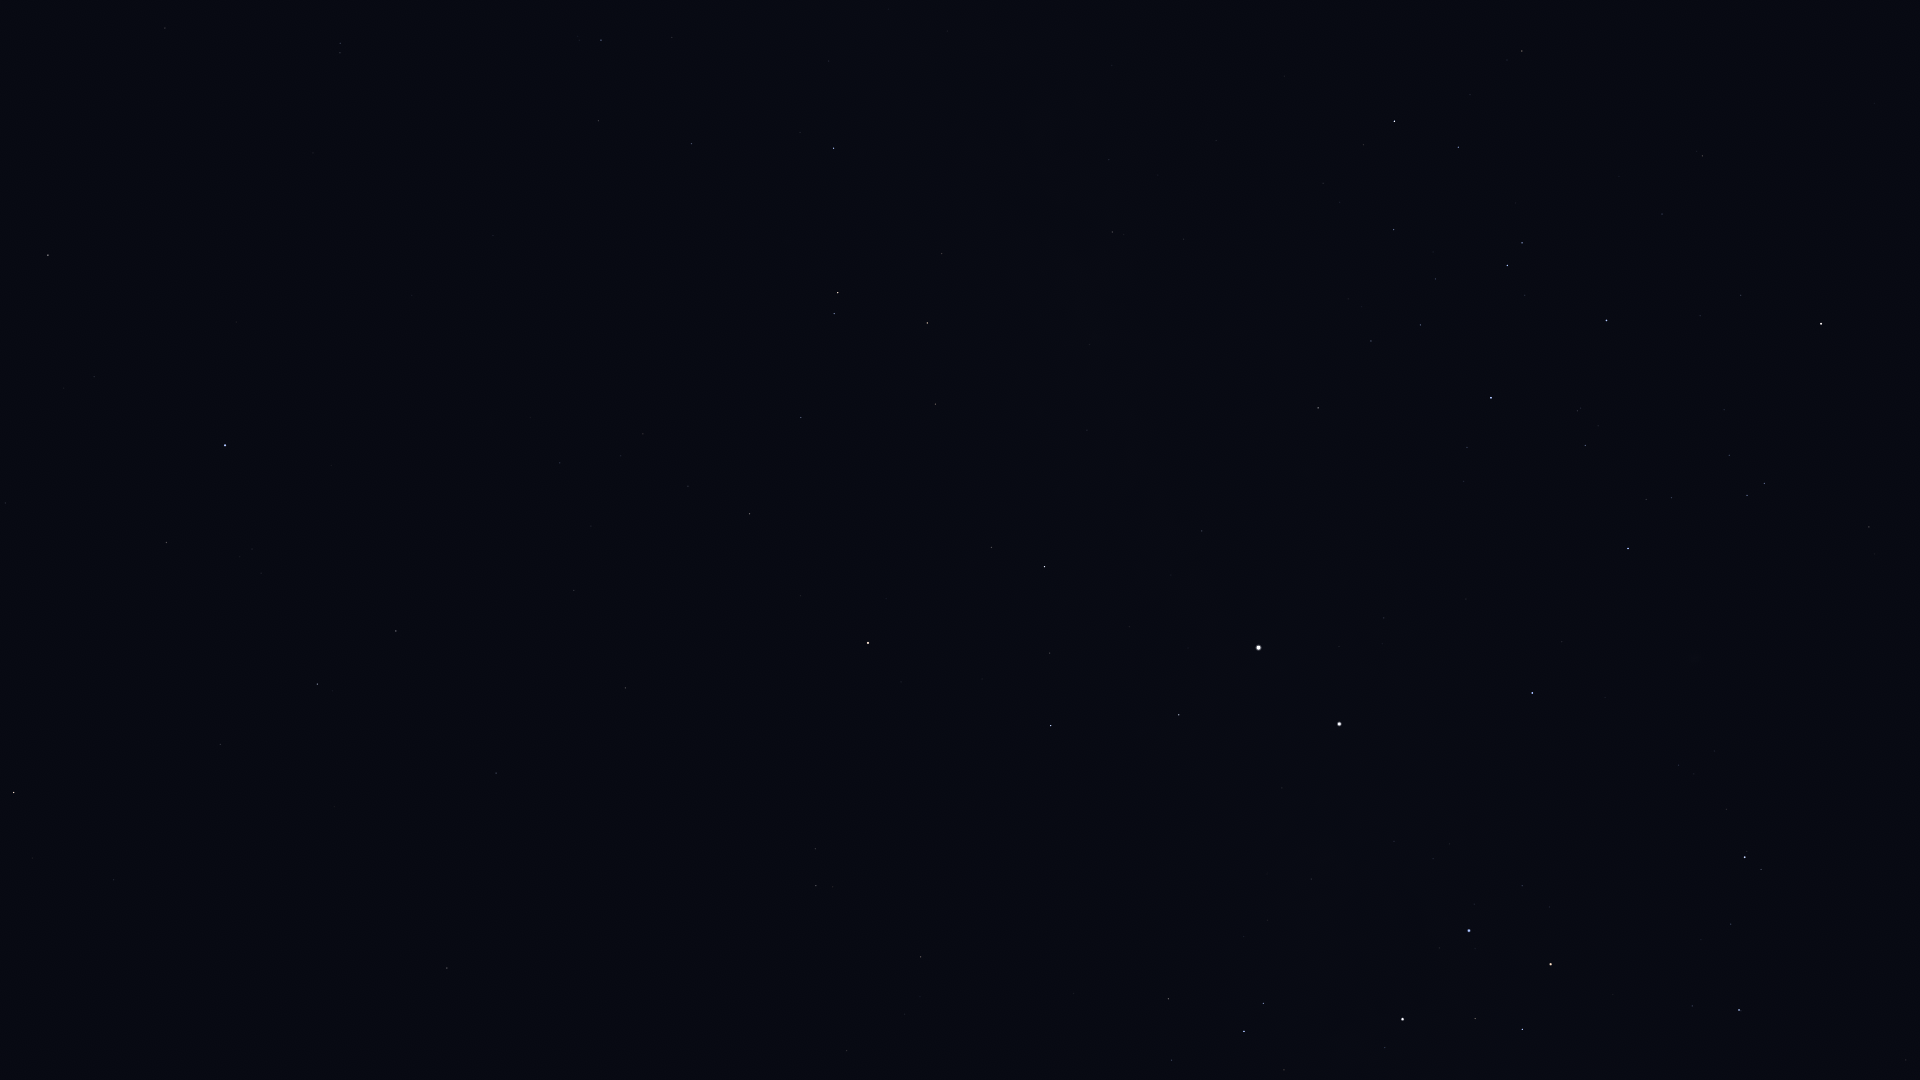

The table this chart was drawn from, first rows:
Star_ID, Name, X, Y
59196, HIP 59196, 1739, 1010
59747, Imai, 1522, 1029
60260, Ginan, 1475, 1019
60644, Tupã, 1380, 1027
60718, Acrux, 1403, 1019
60823, HIP 60823, 1731, 924
61084, Gacrux, 1551, 964
61199, HIP 61199, 1172, 1060
61585, HIP 61585, 1244, 1031
62322, HIP 62322, 1263, 1003
62434, Mimosa, 1469, 931
65936, HIP 65936, 1869, 527
66047, Dofida, 1686, 634
66657, HIP 66657, 1532, 693
67464, HIP 67464, 1764, 484
67472, HIP 67472, 1747, 496
68282, HIP 68282, 1672, 498
68702, Hadar, 1339, 724
68933, Menkent, 1821, 324
70576, HIP 70576, 1578, 411
70638, HIP 70638, 847, 1051
71352, HIP 71352, 1607, 321
71536, HIP 71536, 1467, 447
71681, Toliman, 1259, 648
71683, Rigil Kentaurus, 1259, 648
71860, HIP 71860, 1491, 398
71908, HIP 71908, 1179, 715
72370, HIP 72370, 921, 957
74395, HIP 74395, 1318, 408
74824, HIP 74824, 1202, 531
74946, HIP 74946, 1051, 726
75141, HIP 75141, 1458, 147
75177, HIP 75177, 1522, 51
75323, HIP 75323, 1179, 530
76297, HIP 76297, 1395, 121
76351, Karaka, 860, 945
76552, HIP 76552, 1364, 145
77952, HIP 77952, 1045, 567
78639, HIP 78639, 1184, 239
79509, HIP 79509, 1090, 345
80000, HIP 80000, 1112, 232
80582, HIP 80582, 1109, 160
81065, HIP 81065, 816, 886
81852, HIP 81852, 815, 849
82273, Atria, 868, 643
82363, HIP 82363, 935, 404
83081, HIP 83081, 927, 323
83547, Rapeto, 983, 6
84787, Inquill, 888, 123
85258, HIP 85258, 838, 293
85267, HIP 85267, 834, 314
85727, HIP 85727, 801, 418
85792, HIP 85792, 834, 148
86796, Cervantes, 779, 192
86929, HIP 86929, 750, 514
88714, HIP 88714, 692, 144
88866, HIP 88866, 688, 486
90098, HIP 90098, 643, 434
90422, HIP 90422, 601, 40
90568, HIP 90568, 599, 121
... 15 more rows
